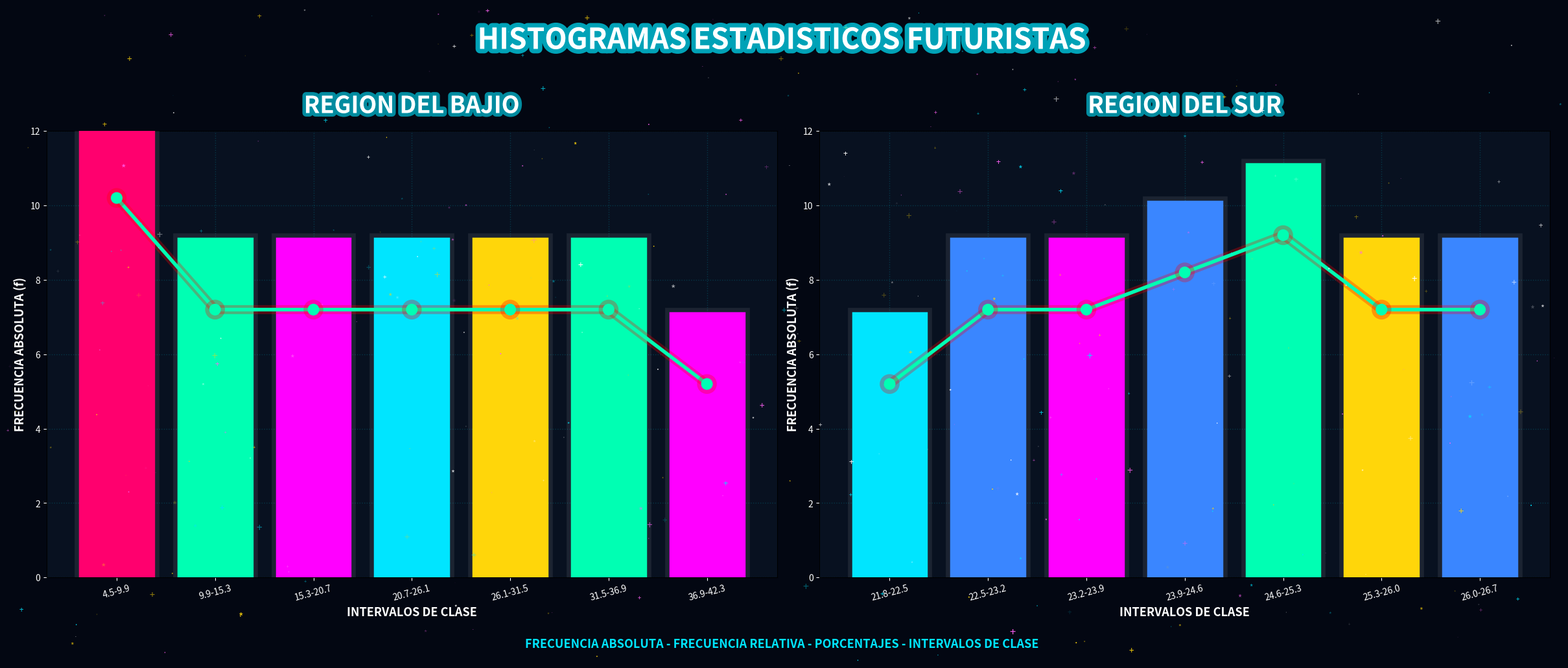

This chart was generated by the following Python code:
# ==========================================================
# build.py
# Genera public/histograma.gif + public/index.html
# Se ejecuta durante el build de Vercel
# ==========================================================
import matplotlib
matplotlib.use('Agg')
import matplotlib.pyplot as plt
import numpy as np
from matplotlib.animation import FuncAnimation
from matplotlib import patheffects
import random
import os

# ==========================================================
# DATOS BAJÍO
# ==========================================================
frecuencias_bajio = [10,7,7,7,7,7,5]

intervalos_bajio = [
    "4.5-9.9",
    "9.9-15.3",
    "15.3-20.7",
    "20.7-26.1",
    "26.1-31.5",
    "31.5-36.9",
    "36.9-42.3"
]

# ==========================================================
# DATOS SUR
# ==========================================================
frecuencias_sur = [5,7,7,8,9,7,7]

intervalos_sur = [
    "21.8-22.5",
    "22.5-23.2",
    "23.2-23.9",
    "23.9-24.6",
    "24.6-25.3",
    "25.3-26.0",
    "26.0-26.7"
]

# ==========================================================
# COLORES DINÁMICOS
# ==========================================================
paleta = [
    "#00E5FF",
    "#FF00FF",
    "#00FFB3",
    "#FFD60A",
    "#9D4EDD",
    "#3A86FF",
    "#FF006E"
]

# ==========================================================
# FUNCIÓN HISTOGRAMA
# ==========================================================
def crear_histograma(ax, frecuencias, intervalos, titulo):

    ax.set_facecolor("#081120")

    x = np.arange(len(frecuencias))

    fr = np.array(frecuencias) / sum(frecuencias)

    porcentajes = fr * 100

    ax.set_ylim(0,12)

    # ======================================================
    # BARRAS
    # ======================================================
    barras = ax.bar(
        x,
        frecuencias,
        width=0.75,
        color=paleta[:len(frecuencias)],
        edgecolor="white",
        linewidth=2.5,
        zorder=5
    )

    # ======================================================
    # EFECTO GLOW
    # ======================================================
    for barra in barras:

        barra.set_path_effects([
            patheffects.withStroke(
                linewidth=12,
                foreground='white',
                alpha=0.08
            )
        ])

    # ======================================================
    # TÍTULO
    # ======================================================
    titulo_ax = ax.set_title(
        titulo,
        fontsize=26,
        color="white",
        fontweight='bold',
        pad=20
    )

    titulo_ax.set_path_effects([
        patheffects.withStroke(
            linewidth=8,
            foreground='#00E5FF',
            alpha=0.6
        )
    ])

    # ======================================================
    # EJES
    # ======================================================
    ax.set_xlabel(
        "INTERVALOS DE CLASE",
        fontsize=13,
        color="white",
        fontweight='bold'
    )

    ax.set_ylabel(
        "FRECUENCIA ABSOLUTA (f)",
        fontsize=13,
        color="white",
        fontweight='bold'
    )

    ax.set_xticks(x)

    ax.set_xticklabels(
        intervalos,
        rotation=15,
        fontsize=10,
        color='white'
    )

    ax.tick_params(colors='white')

    ax.grid(
        True,
        linestyle=':',
        linewidth=1,
        color='#00E5FF',
        alpha=0.18
    )

    # ======================================================
    # LÍNEA SUPERIOR
    # ======================================================
    linea, = ax.plot(
        x,
        np.array(frecuencias) + 0.2,
        color="#FF3131",
        linewidth=4,
        marker='o',
        markersize=12,
        zorder=10
    )

    linea.set_path_effects([
        patheffects.withStroke(
            linewidth=10,
            foreground='#FF0000',
            alpha=0.3
        )
    ])

    # ======================================================
    # ETIQUETAS
    # ======================================================
    for i in range(len(frecuencias)):

        # FRECUENCIA
        txt1 = ax.text(
            x[i],
            frecuencias[i] + 0.5,
            f"{frecuencias[i]}",
            ha='center',
            fontsize=14,
            color='white',
            fontweight='bold'
        )

        txt1.set_path_effects([
            patheffects.withStroke(
                linewidth=5,
                foreground='black'
            )
        ])

        # FRECUENCIA RELATIVA
        ax.text(
            x[i],
            frecuencias[i]*0.55,
            f"Fr={fr[i]:.2f}",
            ha='center',
            fontsize=10,
            color='#FFD60A',
            fontweight='bold'
        )

        # PORCENTAJE
        ax.text(
            x[i],
            frecuencias[i]*0.25,
            f"{porcentajes[i]:.1f}%",
            ha='center',
            fontsize=9,
            color='white'
        )

    return barras, linea


# ==========================================================
# FIGURA
# ==========================================================
fig, axs = plt.subplots(1,2, figsize=(24,10))

fig.patch.set_facecolor("#030712")

# ==========================================================
# ESTRELLAS
# ==========================================================
estrellas = []

random.seed(42)

for _ in range(350):

    estrella = fig.text(
        random.uniform(0,1),
        random.uniform(0,1),
        random.choice(["*",".","+"]),
        color=random.choice([
            "#FFFFFF",
            "#00E5FF",
            "#FFD60A",
            "#FF61F6"
        ]),
        fontsize=random.uniform(4,12),
        alpha=random.uniform(0.1,0.9)
    )

    estrellas.append(estrella)

# ==========================================================
# CREAR GRÁFICAS
# ==========================================================
barras1, linea1 = crear_histograma(
    axs[0],
    frecuencias_bajio,
    intervalos_bajio,
    "REGION DEL BAJIO"
)

barras2, linea2 = crear_histograma(
    axs[1],
    frecuencias_sur,
    intervalos_sur,
    "REGION DEL SUR"
)

# ==========================================================
# ANIMACIÓN GLOBAL
# ==========================================================
random.seed(0)

def animar(frame):

    # ======================================================
    # ANIMAR ESTRELLAS
    # ======================================================
    for estrella in estrellas:

        estrella.set_alpha(
            random.uniform(0.1,1)
        )

    # ======================================================
    # CAMBIO DE COLORES BARRAS
    # ======================================================
    for barras in [barras1, barras2]:

        for barra in barras:

            barra.set_color(
                random.choice(paleta)
            )

    # ======================================================
    # EFECTO PULSO
    # ======================================================
    for barras in [barras1, barras2]:

        for barra in barras:

            altura = barra.get_height()

            pulso = np.sin(frame/8) * 0.15

            barra.set_height(
                altura + pulso
            )

    # ======================================================
    # CAMBIO COLOR LÍNEAS
    # ======================================================
    linea1.set_color(random.choice(paleta))
    linea2.set_color(random.choice(paleta))


# ==========================================================
# ANIMACIÓN
# ==========================================================
ani = FuncAnimation(
    fig,
    animar,
    frames=20,
    interval=400,
    cache_frame_data=False
)

# ==========================================================
# TÍTULO PRINCIPAL
# ==========================================================
titulo = fig.suptitle(
    "HISTOGRAMAS ESTADISTICOS FUTURISTAS",
    fontsize=32,
    color="white",
    fontweight='bold'
)

titulo.set_path_effects([
    patheffects.withStroke(
        linewidth=10,
        foreground='#00E5FF',
        alpha=0.7
    )
])

# ==========================================================
# PIE
# ==========================================================
fig.text(
    0.5,
    0.02,
    "FRECUENCIA ABSOLUTA - FRECUENCIA RELATIVA - PORCENTAJES - INTERVALOS DE CLASE",
    ha='center',
    color='#00E5FF',
    fontsize=13,
    fontweight='bold'
)

plt.tight_layout(rect=[0,0.05,1,0.95])

# ==========================================================
# GUARDAR GIF
# ==========================================================
os.makedirs('public', exist_ok=True)

print("Generando GIF...")
ani.save('public/histograma.gif', writer='pillow', fps=2.5)
plt.close(fig)
print(f"GIF listo: {os.path.getsize('public/histograma.gif') / 1024 / 1024:.2f} MB")

# ==========================================================
# GENERAR index.html
# ==========================================================
html = """<!DOCTYPE html>
<html lang="es">
<head>
    <meta charset="UTF-8">
    <meta name="viewport" content="width=device-width, initial-scale=1.0">
    <title>Histogramas Estadisticos Futuristas</title>
    <style>
        * { margin: 0; padding: 0; box-sizing: border-box; }
        body {
            background: #030712;
            min-height: 100vh;
            display: flex;
            flex-direction: column;
            align-items: center;
            justify-content: center;
            font-family: 'Segoe UI', sans-serif;
            color: white;
            padding: 2rem 1rem;
        }
        h1 {
            font-size: clamp(1.1rem, 3vw, 1.9rem);
            color: #00E5FF;
            text-align: center;
            margin-bottom: 1.5rem;
            text-shadow: 0 0 20px #00E5FF88;
        }
        .gif-container {
            border: 2px solid #00E5FF44;
            border-radius: 12px;
            overflow: hidden;
            box-shadow: 0 0 40px #00E5FF22;
            max-width: 98vw;
        }
        img {
            display: block;
            max-width: 100%;
            height: auto;
        }
        p {
            margin-top: 1rem;
            color: #00E5FF99;
            font-size: 0.85rem;
            text-align: center;
        }
    </style>
</head>
<body>
    <h1>Histogramas Estadisticos Futuristas</h1>
    <div class="gif-container">
        <img src="histograma.gif" alt="Histogramas animados futuristas">
    </div>
    <p>Frecuencia Absoluta &bull; Frecuencia Relativa &bull; Porcentajes &bull; Intervalos de Clase</p>
</body>
</html>"""

with open('public/index.html', 'w', encoding='utf-8') as f:
    f.write(html)

print("index.html listo")
print("Build completo.")
